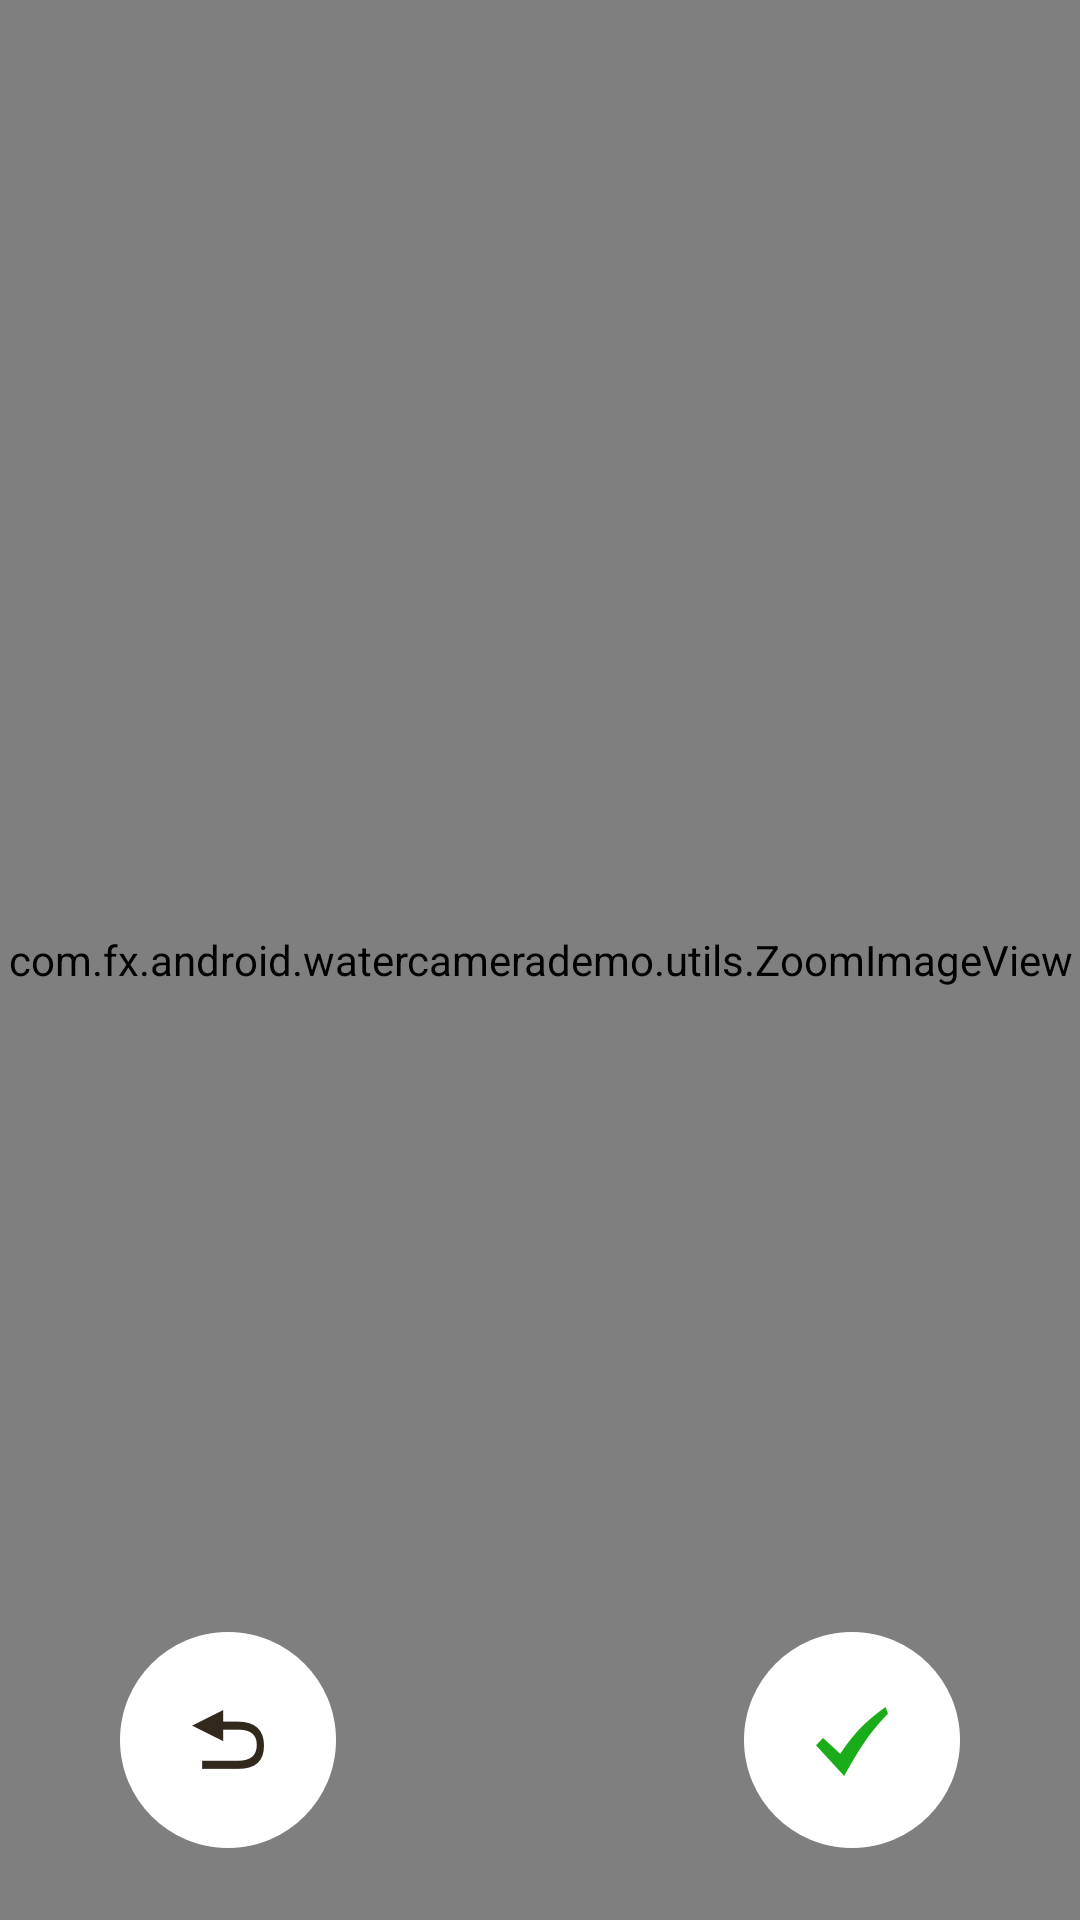

Layout XML and referenced resources for this Android screen:
<!-- AndroidManifest.xml: application theme AppTheme -->
<!-- res/layout/activity_ordinary_handle_pic.xml -->
<FrameLayout xmlns:android="http://schemas.android.com/apk/res/android"
    android:id="@+id/previewLayout"
    android:layout_width="match_parent"
    android:layout_height="match_parent"
    android:orientation="vertical"
    android:background="#000"
    >

    <com.fx.android.watercamerademo.utils.ZoomImageView
        android:id="@+id/iv_pic"
        android:layout_width="match_parent"
        android:layout_height="match_parent"
        />

    <RelativeLayout
        android:layout_width="match_parent"
        android:layout_height="wrap_content"
        android:layout_gravity="bottom"
        android:layout_marginBottom="24dp"
        android:gravity="center_vertical"
        android:orientation="horizontal">


        <ImageView
            android:id="@+id/iv_cancle"
            android:layout_width="72dp"
            android:layout_height="72dp"
            android:layout_alignParentLeft="true"
            android:layout_gravity="top"
            android:layout_marginLeft="40dp"
            android:src="@drawable/iv_cancle" />


        <ImageView
            android:id="@+id/iv_commit"
            android:layout_width="72dp"
            android:layout_height="72dp"
            android:layout_alignParentRight="true"
            android:layout_gravity="top"
            android:layout_marginRight="40dp"
            android:src="@drawable/iv_commit" />

    </RelativeLayout>



</FrameLayout>
<!-- resources referenced by this layout -->
<resources>
  <!-- drawable iv_cancle: png bitmap (drawable, 9076 bytes) -->
  <!-- drawable iv_commit: png bitmap (drawable, 9719 bytes) -->
  <style name="AppTheme" parent="Theme.AppCompat.Light.NoActionBar">
          
          <item name="colorPrimary">@color/colorPrimary</item>
          <item name="colorPrimaryDark">@color/colorPrimaryDark</item>
          <item name="colorAccent">@color/colorAccent</item>
      </style>
  <!-- not gathered from this repository: default colours our renderer supplied (Android Studio template values) -->
  <color name="colorPrimary">#FF6200EE</color>
  <color name="colorPrimaryDark">#FF3700B3</color>
  <color name="colorAccent">#FF03DAC5</color>
</resources>
